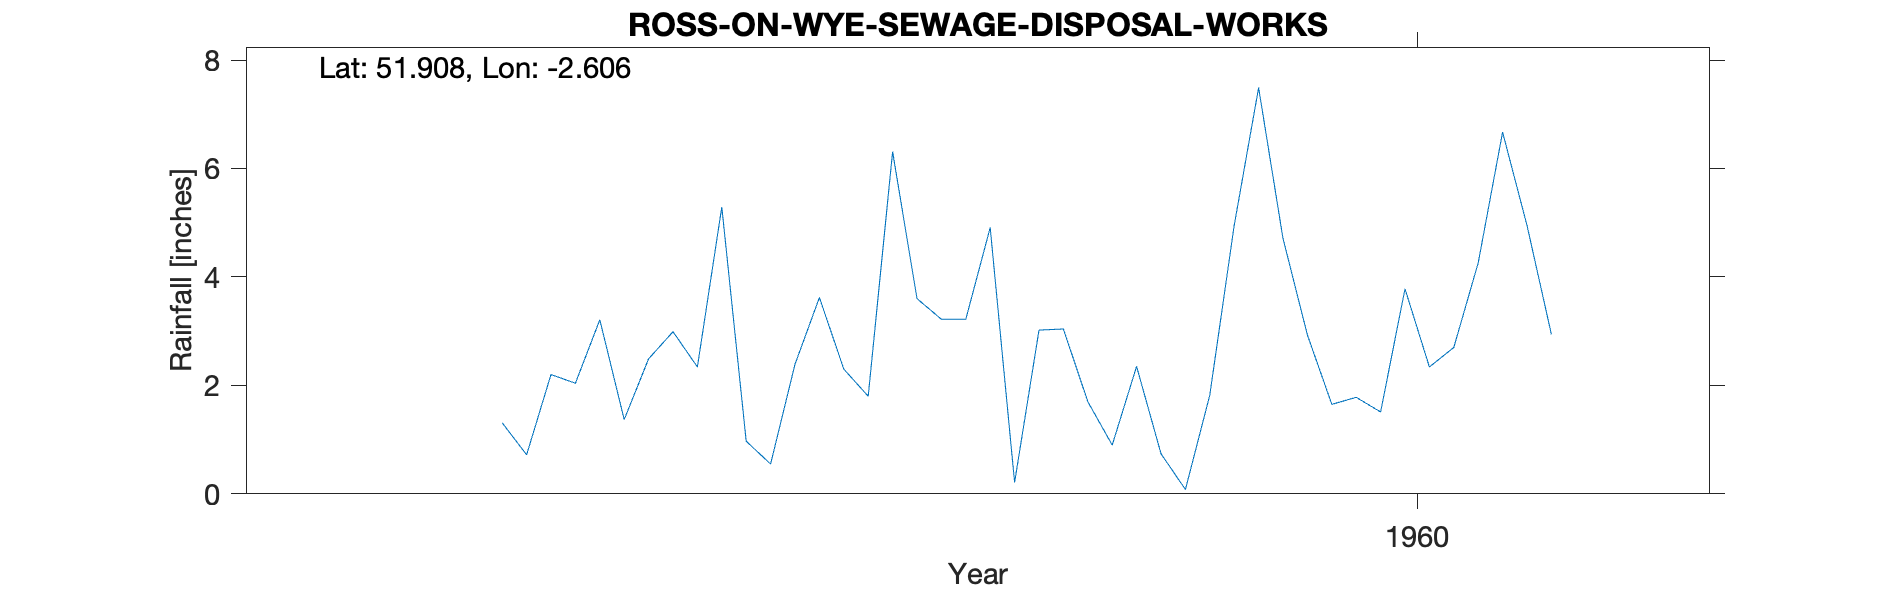

The data file committed next to this chart (first rows):
ROSS-ON-WYE (SEWAGE DISPOSAL WORKS), , , , , , , , , , 
Grid ref, SO584234, Long, -2.606, Lat, 51.91, Elevation, 112, ft, , 
Station no, 2215/9, , , , , , , , , 
, 1951, 1952, 1953, 1954, 1955, 1956, 1957, 1958, 1959, 1960
January, , , , , , , , 2.34, 4.91, 4.71
February, , , , , , , , 5.29, 0.21, 2.93
March, , , , , , , , 0.97, 3.02, 1.65
April, , , , , , , , 0.55, 3.04, 1.78
May, , , , , , , 1.31, 2.39, 1.7, 1.51
June, , , , , , , 0.72, 3.62, 0.9, 3.78
July, , , , , , , 2.2, 2.3, 2.35, 2.34
August, , , , , , , 2.04, 1.8, 0.74, 2.7
September, , , , , , , 3.21, 6.31, 0.08, 4.26
October, , , , , , , 1.37, 3.6, 1.82, 6.67
November, , , , , , , 2.49, 3.22, 4.95, 4.95
December, , , , , , , 2.99, 3.22, 7.49, 2.94
Total, , , , , , , , 35.61, 31.21, 40.22
CEDA 10656 ROSS-ON-WYE S WKS, to 1966, , , , , , , , , , 
